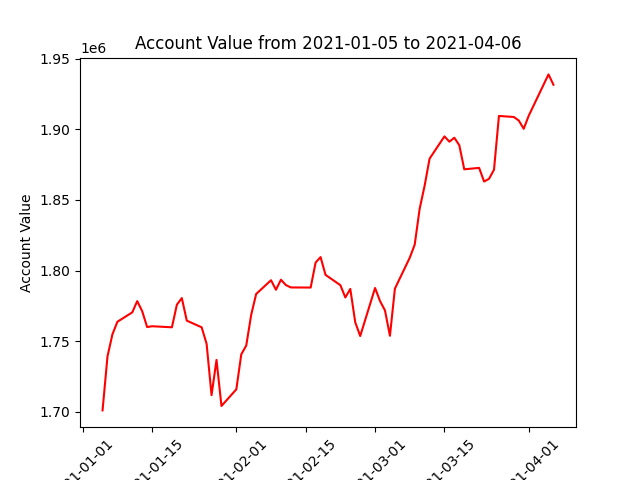

Values plotted in this chart, from the file beside it:
datadate, account_value
20210105, 1700907
20210106, 1739228
20210107, 1754884
20210108, 1763725
20210111, 1770370
20210112, 1778335
20210113, 1771200
20210114, 1759963
20210115, 1760536
20210119, 1759792
20210120, 1775777
20210121, 1780498
20210122, 1764505
20210125, 1759795
20210126, 1748073
20210127, 1711710
20210128, 1736678
20210129, 1704035
20210201, 1715834
20210202, 1740639
20210203, 1746844
20210204, 1768627
20210205, 1783373
20210208, 1793152
20210209, 1786376
20210210, 1793503
20210211, 1789725
20210212, 1788028
20210216, 1787952
20210217, 1805661
20210218, 1809543
20210219, 1796935
20210222, 1789619
20210223, 1780917
20210224, 1786981
20210225, 1763301
20210226, 1753602
20210301, 1787634
20210302, 1778386
20210303, 1771714
20210304, 1753791
20210305, 1787160
20210308, 1809085
20210309, 1818351
20210310, 1843827
20210311, 1860095
20210312, 1879267
20210315, 1895065
20210316, 1891303
20210317, 1894102
20210318, 1888774
20210319, 1871732
20210322, 1872742
20210323, 1863076
20210324, 1865006
20210325, 1871421
20210326, 1909546
20210329, 1908813
20210330, 1906313
20210331, 1900466
... 3 more rows
